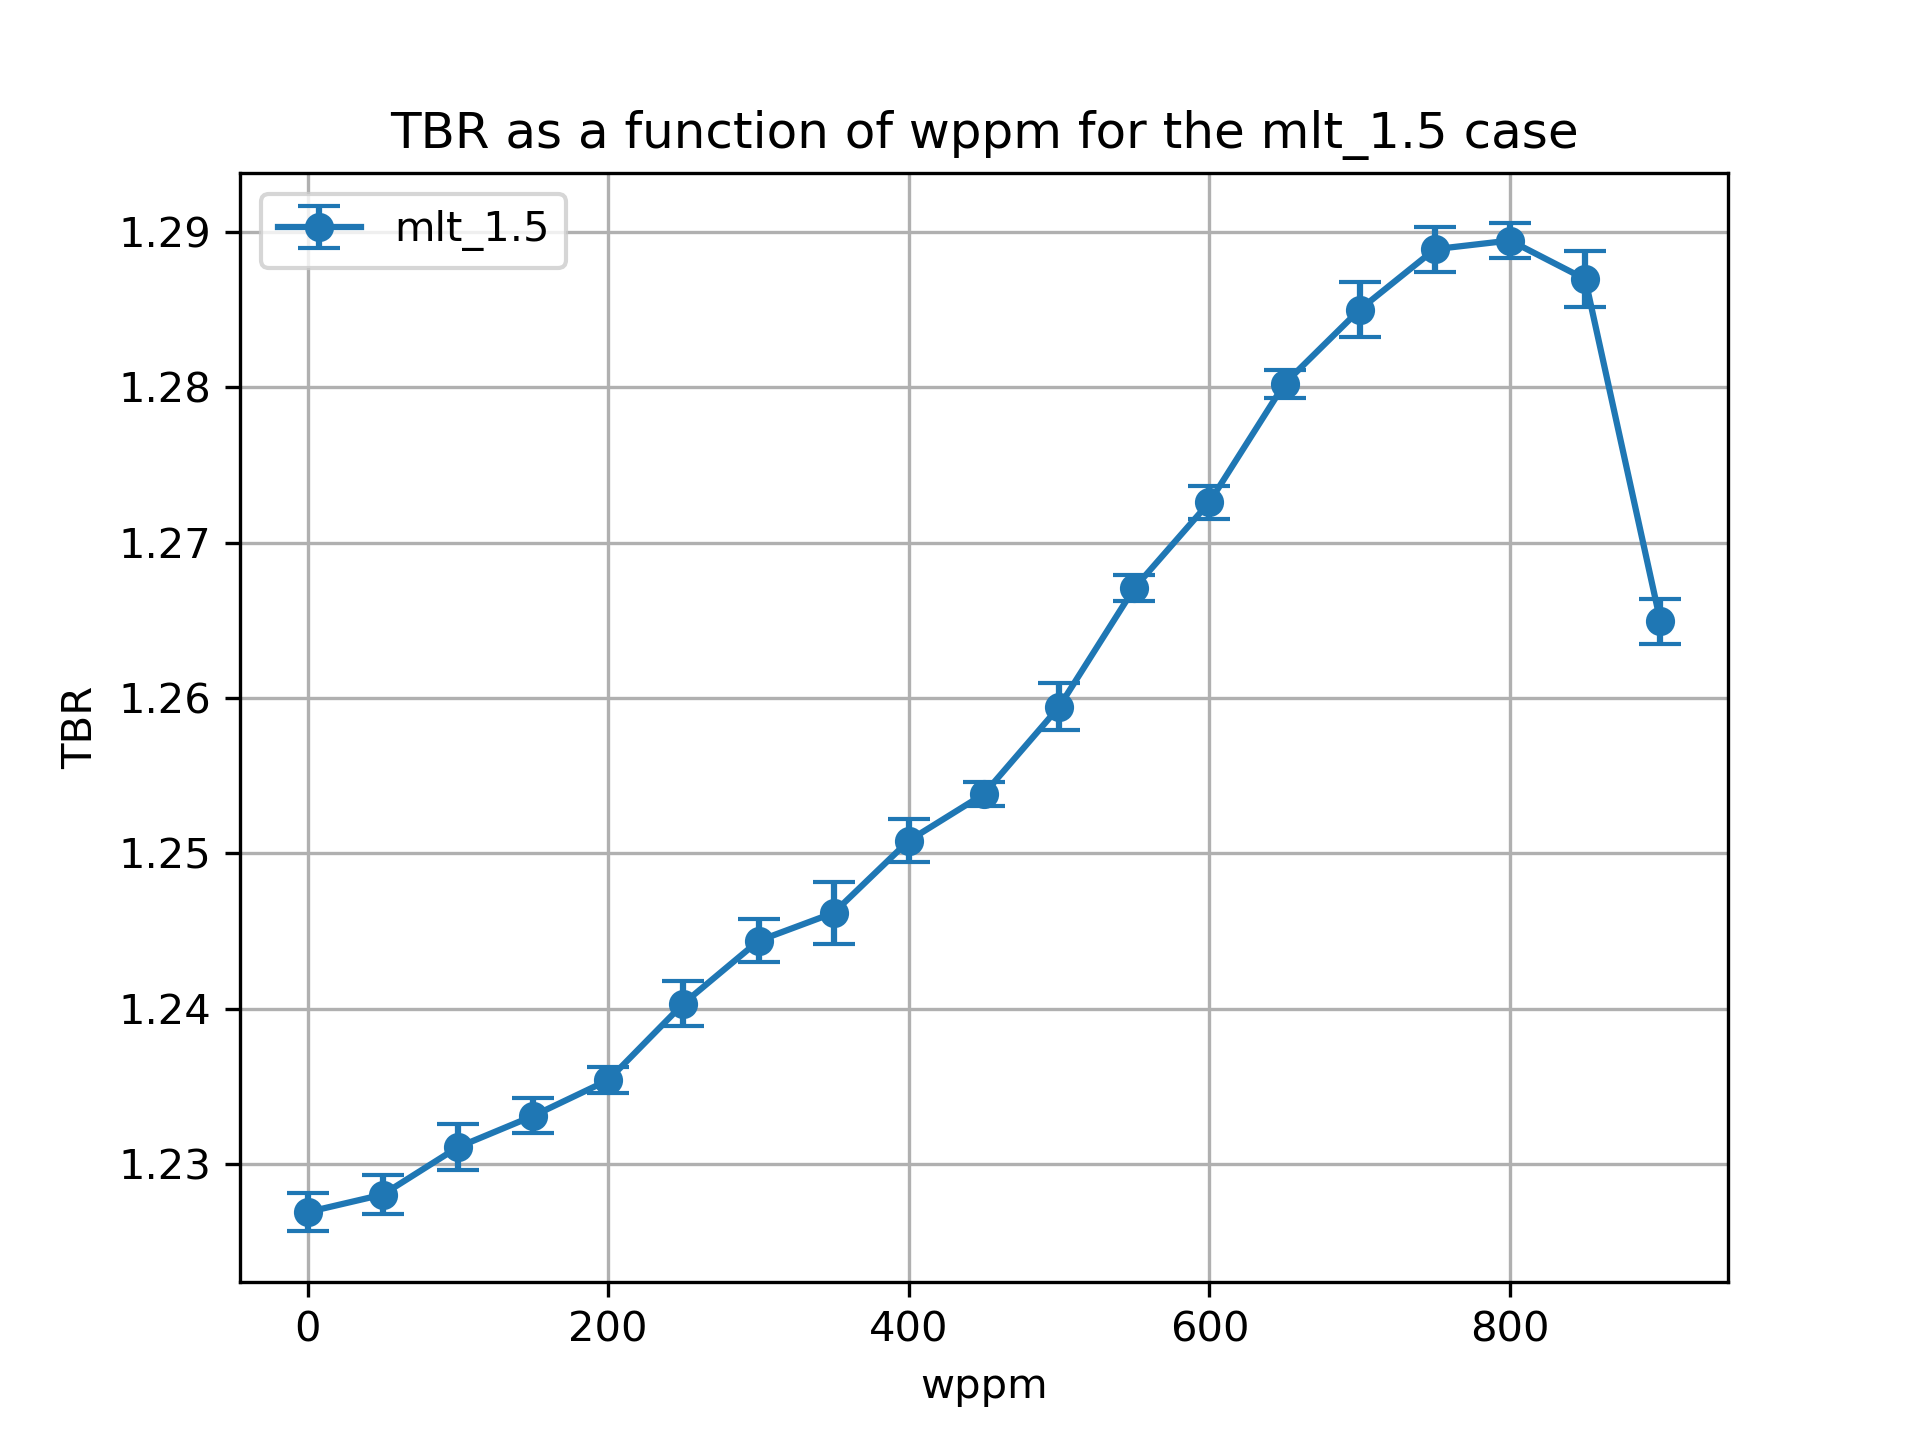

The data file committed next to this chart (first rows):
cell, nuclide, score, mean, std. dev., wppm
10, Li6, (n,Xt), 1.048, 0.001198, 0.0
10, Li7, (n,Xt), 0.07288, 0.0001731, 0.0
6, Li6, (n,Xt), 0.08752, 0.0002156, 0.0
6, Li7, (n,Xt), 0.01899, 3.024252110195768e-05, 0.0
20, Li6, (n,Xt), 1.05, 0.001242, 50.0
20, Li7, (n,Xt), 0.07168, 0.0001671, 50.0
17, Li6, (n,Xt), 0.08752, 0.0002272, 50.0
17, Li7, (n,Xt), 0.01879, 3.091138771218601e-05, 50.0
27, Li7, (n,Xt), 0.01857, 2.8556194828858317e-05, 100.0
27, Li6, (n,Xt), 0.08708, 0.0001898, 100.0
30, Li6, (n,Xt), 1.055, 0.001472, 100.0
30, Li7, (n,Xt), 0.07047, 0.0001932, 100.0
37, Li7, (n,Xt), 0.01835, 3.080282611037063e-05, 150.0
40, Li6, (n,Xt), 1.059, 0.001093, 150.0
40, Li7, (n,Xt), 0.06916, 0.0001803, 150.0
37, Li6, (n,Xt), 0.0869, 0.0001953, 150.0
47, Li7, (n,Xt), 0.01809, 2.8568297725424133e-05, 200.0
47, Li6, (n,Xt), 0.08694, 0.0001578, 200.0
50, Li6, (n,Xt), 1.063, 0.000799, 200.0
50, Li7, (n,Xt), 0.06764, 0.0001523, 200.0
60, Li6, (n,Xt), 1.07, 0.001392, 250.0
60, Li7, (n,Xt), 0.06611, 0.0001769, 250.0
57, Li6, (n,Xt), 0.08674, 0.0002347, 250.0
57, Li7, (n,Xt), 0.01781, 2.8768170912380585e-05, 250.0
67, Li7, (n,Xt), 0.01749, 2.597585106798304e-05, 300.0
67, Li6, (n,Xt), 0.08675, 0.0002583, 300.0
70, Li6, (n,Xt), 1.076, 0.001342, 300.0
70, Li7, (n,Xt), 0.06442, 0.0001676, 300.0
80, Li6, (n,Xt), 1.08, 0.001991, 350.0
80, Li7, (n,Xt), 0.06255, 0.0001694, 350.0
77, Li6, (n,Xt), 0.08615, 0.0002262, 350.0
77, Li7, (n,Xt), 0.01715, 2.5379999996580275e-05, 350.0
87, Li6, (n,Xt), 0.08559, 0.0001897, 400.0
90, Li6, (n,Xt), 1.088, 0.001382, 400.0
90, Li7, (n,Xt), 0.06049, 0.0001589, 400.0
87, Li7, (n,Xt), 0.01675, 2.2173319365737536e-05, 400.0
97, Li7, (n,Xt), 0.01632, 2.2502179492056508e-05, 450.0
97, Li6, (n,Xt), 0.08523, 0.0001896, 450.0
100, Li7, (n,Xt), 0.05819, 0.0001699, 450.0
100, Li6, (n,Xt), 1.094, 0.000741, 450.0
110, Li6, (n,Xt), 1.103, 0.001483, 500.0
110, Li7, (n,Xt), 0.05564, 0.000158, 500.0
107, Li6, (n,Xt), 0.08499, 0.0001893, 500.0
107, Li7, (n,Xt), 0.01582, 2.0247772618745797e-05, 500.0
120, Li6, (n,Xt), 1.115, 0.0008292, 550.0
120, Li7, (n,Xt), 0.05283, 0.0001492, 550.0
117, Li6, (n,Xt), 0.08427, 0.0001209, 550.0
117, Li7, (n,Xt), 0.01526, 2.1426975075204523e-05, 550.0
127, Li7, (n,Xt), 0.01462, 2.3745108890743445e-05, 600.0
127, Li6, (n,Xt), 0.08313, 0.000189, 600.0
130, Li6, (n,Xt), 1.125, 0.001027, 600.0
130, Li7, (n,Xt), 0.04964, 0.0001394, 600.0
140, Li6, (n,Xt), 1.138, 0.000864, 650.0
140, Li7, (n,Xt), 0.04609, 0.0001076, 650.0
137, Li6, (n,Xt), 0.08221, 0.0001971, 650.0
137, Li7, (n,Xt), 0.01386, 1.956023840747706e-05, 650.0
147, Li7, (n,Xt), 0.01297, 1.6022011705745514e-05, 700.0
147, Li6, (n,Xt), 0.08051, 0.0001908, 700.0
150, Li7, (n,Xt), 0.04207, 0.0001125, 700.0
150, Li6, (n,Xt), 1.149, 0.001783, 700.0
... 16 more rows
